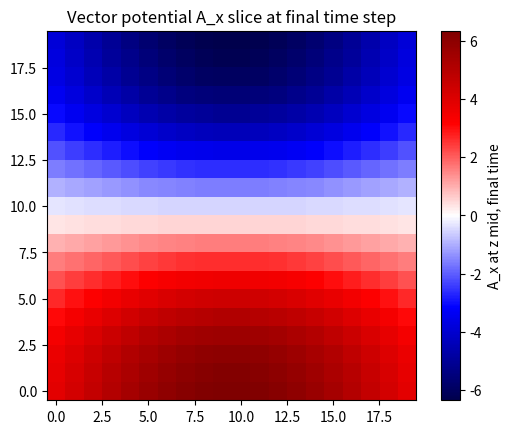

Reproduce this figure in Python.
import numpy as np
import matplotlib.pyplot as plt

Nx, Ny, Nz, Ntau = 20, 20, 20, 100
dx = dtau = 0.1

# Initialisiere Vektorpotential A_mu
A = np.zeros((4, Nx, Ny, Nz, Ntau))

# Gitterdefinition
x = np.linspace(0, Nx*dx, Nx)
y = np.linspace(0, Ny*dx, Ny)
z = np.linspace(0, Nz*dx, Nz)
X, Y, Z = np.meshgrid(x, y, z, indexing='ij')

# Statisches Entropiefeld mit glattem Peak
S_static = np.exp(-((X - Nx*dx/2)**2 + (Y - Ny*dx/2)**2 + (Z - Nz*dx/2)**2) / 2.0)

# Quelle J_mu als Gradient von S_static
J = np.zeros((4, Nx, Ny, Nz))
J[1], J[2], J[3] = np.gradient(S_static, dx, edge_order=2)

# Zeitentwicklung des Vektorpotentials A
for t in range(1, Ntau):
    A[:, :, :, :, t] = A[:, :, :, :, t-1] + dtau * J[:, :, :, :]

    # Numerische Ausgabe alle 10 Zeitschritte
    if t % 10 == 0 or t == Ntau-1:
        mean_A = np.mean(A[:, :, :, :, t], axis=(1, 2, 3))
        max_A = np.max(A[:, :, :, :, t], axis=(1, 2, 3))
        print(f"t = {t*dtau:.2f} | Mean A_mu: {mean_A} | Max A_mu: {max_A}")

# Visualisierung der A_x-Komponente am letzten Zeitschritt im Mittelschnitt z=Nz//2
plt.imshow(A[1, :, :, Nz//2, -1], origin='lower', cmap='seismic')
plt.colorbar(label='A_x at z mid, final time')
plt.title('Vector potential A_x slice at final time step')
plt.show()
